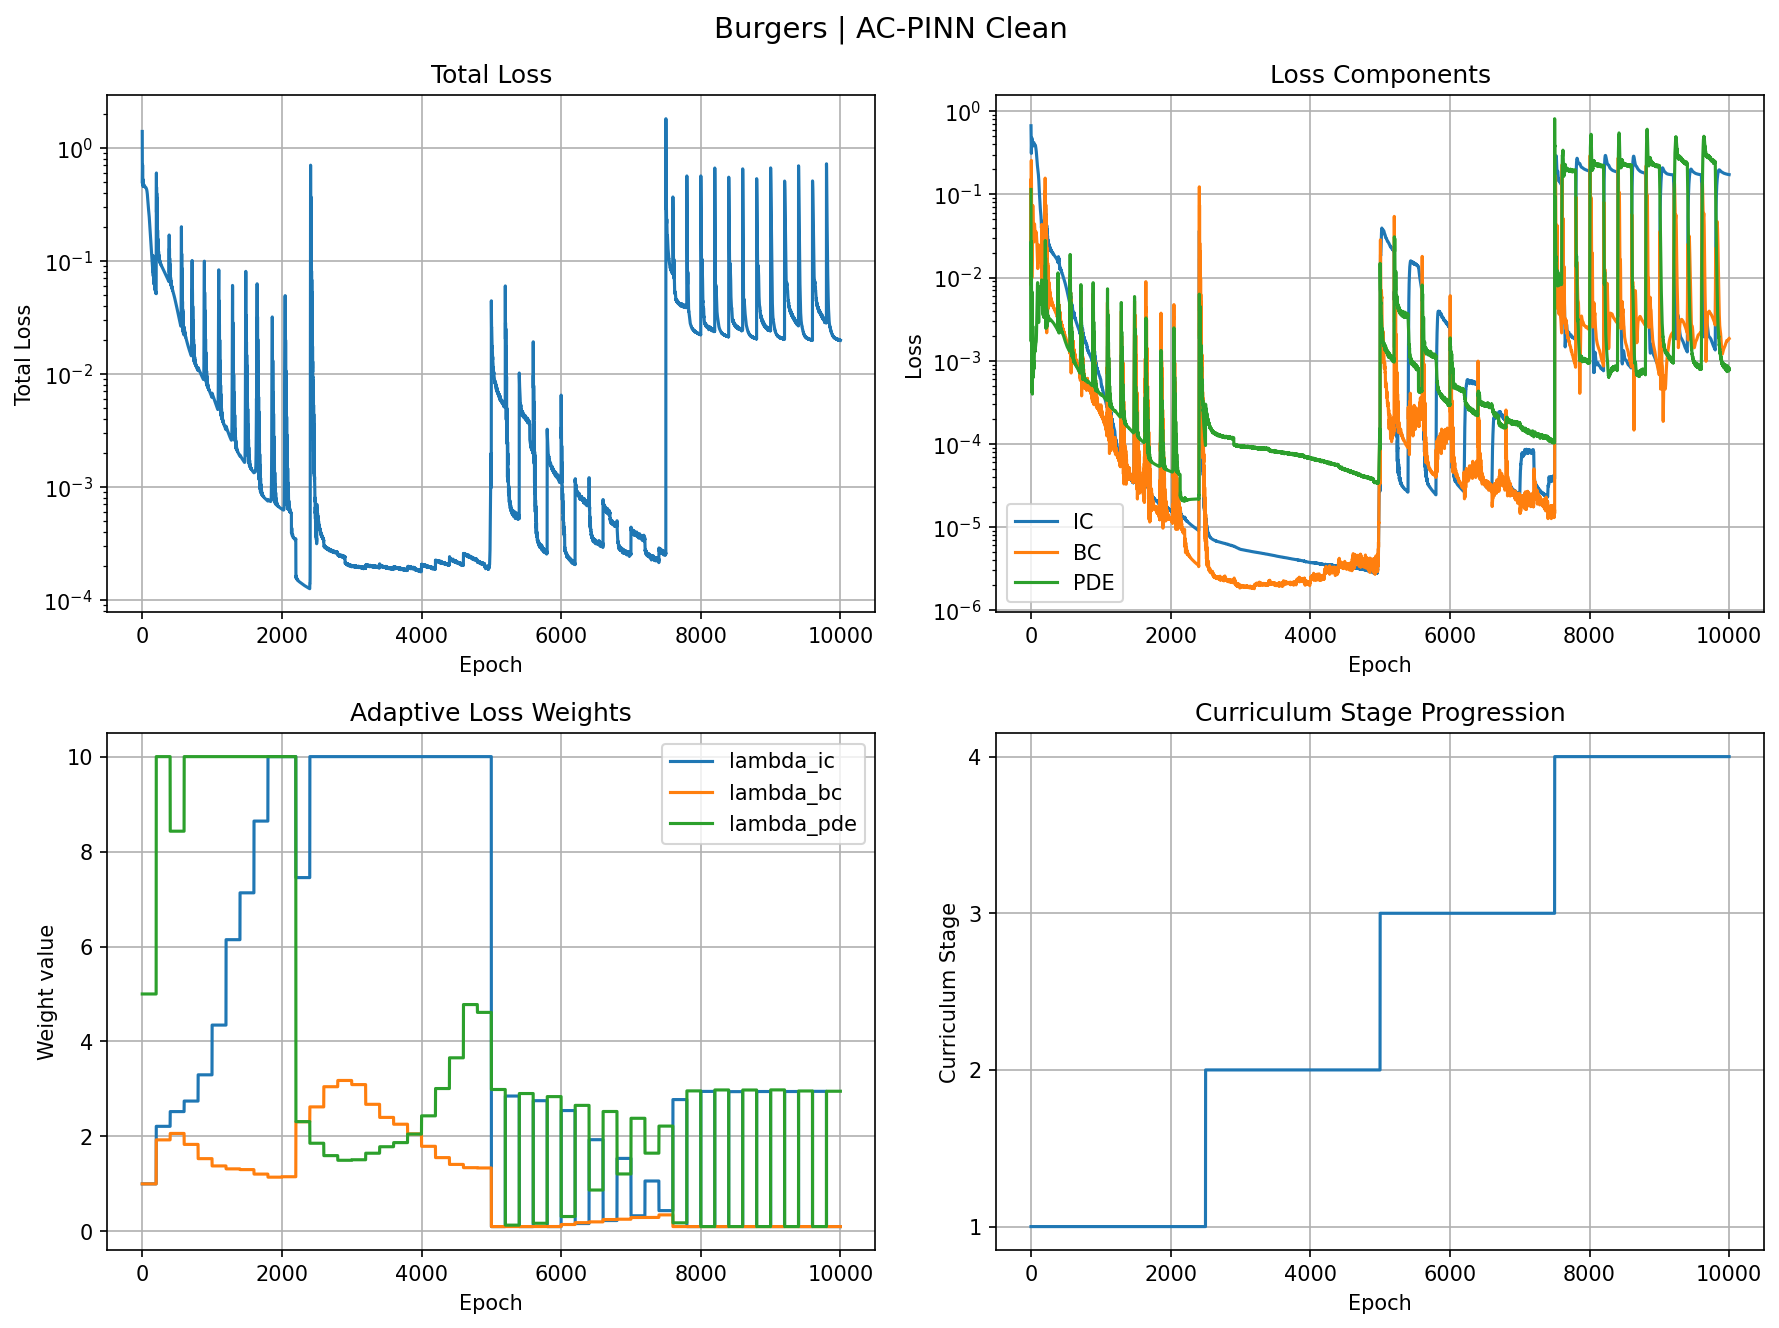

The data file committed next to this chart (first rows):
epoch, total, ic, bc, pde, lambda_ic, lambda_bc, lambda_pde, stage
0, 1.392, 0.6702, 0.1488, 0.1147, 1.0, 1.0, 5.0, 0
1, 0.6173, 0.5467, 0.008061, 0.01251, 1.0, 1.0, 5.0, 0
2, 0.4853, 0.4428, 0.03391, 0.001709, 1.0, 1.0, 5.0, 0
3, 0.5912, 0.3607, 0.1507, 0.01596, 1.0, 1.0, 5.0, 0
4, 0.7044, 0.3175, 0.2501, 0.02735, 1.0, 1.0, 5.0, 0
5, 0.7044, 0.3118, 0.2565, 0.02722, 1.0, 1.0, 5.0, 0
6, 0.6252, 0.3278, 0.2008, 0.01931, 1.0, 1.0, 5.0, 0
7, 0.5382, 0.3553, 0.1306, 0.01044, 1.0, 1.0, 5.0, 0
8, 0.4799, 0.3869, 0.07308, 0.003981, 1.0, 1.0, 5.0, 0
9, 0.4568, 0.4169, 0.03626, 0.0007321, 1.0, 1.0, 5.0, 0
10, 0.4614, 0.4417, 0.01751, 0.0004213, 1.0, 1.0, 5.0, 0
11, 0.4811, 0.4598, 0.01069, 0.002126, 1.0, 1.0, 5.0, 0
12, 0.5032, 0.4707, 0.009917, 0.004501, 1.0, 1.0, 5.0, 0
13, 0.5179, 0.4754, 0.01106, 0.006275, 1.0, 1.0, 5.0, 0
14, 0.5209, 0.475, 0.01203, 0.006763, 1.0, 1.0, 5.0, 0
15, 0.5131, 0.4707, 0.01245, 0.005988, 1.0, 1.0, 5.0, 0
16, 0.4987, 0.4636, 0.01292, 0.00445, 1.0, 1.0, 5.0, 0
17, 0.4826, 0.4545, 0.01438, 0.002763, 1.0, 1.0, 5.0, 0
18, 0.4687, 0.444, 0.01765, 0.001405, 1.0, 1.0, 5.0, 0
19, 0.4591, 0.4329, 0.02317, 0.0006122, 1.0, 1.0, 5.0, 0
20, 0.4544, 0.4215, 0.03092, 0.0003968, 1.0, 1.0, 5.0, 0
21, 0.4541, 0.4106, 0.04039, 0.0006278, 1.0, 1.0, 5.0, 0
22, 0.4568, 0.4006, 0.05059, 0.001118, 1.0, 1.0, 5.0, 0
23, 0.4609, 0.3922, 0.06024, 0.001684, 1.0, 1.0, 5.0, 0
24, 0.4649, 0.3861, 0.06795, 0.002177, 1.0, 1.0, 5.0, 0
25, 0.4676, 0.3825, 0.0726, 0.002499, 1.0, 1.0, 5.0, 0
26, 0.4683, 0.3816, 0.07366, 0.002603, 1.0, 1.0, 5.0, 0
27, 0.4669, 0.3831, 0.07134, 0.002496, 1.0, 1.0, 5.0, 0
28, 0.4641, 0.3865, 0.06641, 0.002224, 1.0, 1.0, 5.0, 0
29, 0.4606, 0.3913, 0.05998, 0.001853, 1.0, 1.0, 5.0, 0
30, 0.4571, 0.3967, 0.05312, 0.001454, 1.0, 1.0, 5.0, 0
31, 0.4543, 0.4022, 0.04668, 0.001091, 1.0, 1.0, 5.0, 0
32, 0.4524, 0.4072, 0.04117, 0.000817, 1.0, 1.0, 5.0, 0
33, 0.4515, 0.4114, 0.03678, 0.0006625, 1.0, 1.0, 5.0, 0
34, 0.4515, 0.4149, 0.0335, 0.0006312, 1.0, 1.0, 5.0, 0
35, 0.4521, 0.4175, 0.03114, 0.0006973, 1.0, 1.0, 5.0, 0
36, 0.453, 0.4194, 0.02947, 0.0008131, 1.0, 1.0, 5.0, 0
37, 0.4537, 0.4208, 0.02829, 0.0009254, 1.0, 1.0, 5.0, 0
38, 0.454, 0.4216, 0.02745, 0.0009934, 1.0, 1.0, 5.0, 0
39, 0.4538, 0.4219, 0.02691, 0.001, 1.0, 1.0, 5.0, 0
40, 0.4531, 0.4217, 0.02671, 0.0009561, 1.0, 1.0, 5.0, 0
41, 0.4521, 0.4207, 0.02696, 0.0008873, 1.0, 1.0, 5.0, 0
42, 0.4508, 0.4189, 0.02778, 0.0008255, 1.0, 1.0, 5.0, 0
43, 0.4496, 0.4163, 0.02925, 0.0007957, 1.0, 1.0, 5.0, 0
44, 0.4484, 0.413, 0.03136, 0.0008099, 1.0, 1.0, 5.0, 0
45, 0.4476, 0.4092, 0.03398, 0.0008672, 1.0, 1.0, 5.0, 0
46, 0.447, 0.4053, 0.03688, 0.0009579, 1.0, 1.0, 5.0, 0
47, 0.4466, 0.4015, 0.03971, 0.001067, 1.0, 1.0, 5.0, 0
48, 0.4463, 0.3984, 0.04206, 0.001177, 1.0, 1.0, 5.0, 0
49, 0.446, 0.396, 0.04363, 0.001272, 1.0, 1.0, 5.0, 0
50, 0.4456, 0.3946, 0.04423, 0.001343, 1.0, 1.0, 5.0, 0
51, 0.445, 0.3941, 0.0439, 0.001384, 1.0, 1.0, 5.0, 0
52, 0.4441, 0.3943, 0.04285, 0.001394, 1.0, 1.0, 5.0, 0
53, 0.443, 0.3948, 0.04138, 0.001379, 1.0, 1.0, 5.0, 0
54, 0.4418, 0.3953, 0.03981, 0.001347, 1.0, 1.0, 5.0, 0
55, 0.4405, 0.3956, 0.03834, 0.001311, 1.0, 1.0, 5.0, 0
56, 0.4391, 0.3956, 0.03706, 0.001285, 1.0, 1.0, 5.0, 0
57, 0.4378, 0.3954, 0.03596, 0.001276, 1.0, 1.0, 5.0, 0
58, 0.4364, 0.395, 0.03495, 0.001286, 1.0, 1.0, 5.0, 0
59, 0.435, 0.3946, 0.03392, 0.001306, 1.0, 1.0, 5.0, 0
... 9,940 more rows
